Run: headless pygame with SDL's dummy video driver; simulated clock (each Clock.tick advances the game by its frame time, no real sleeping); random seed 0; keys injected as events and as key.get_pressed() state; no mouse input.
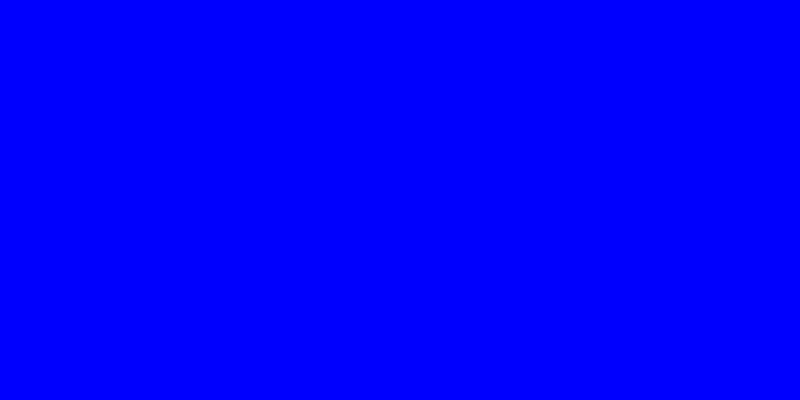
Frame 1 of 4 · flips 1–60 · no input
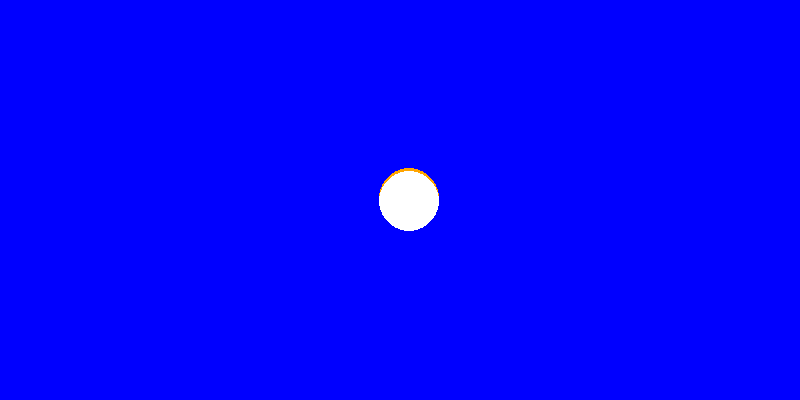
Frame 2 of 4 · flips 61–180 · tapped SPACE, RETURN · held RIGHT (→), D
Frame 3 of 4 · flips 181–300 · held DOWN (↓), S · screen unchanged from frame 2, image omitted
Frame 4 of 4 · flips 301–420 · held LEFT (←), A, UP (↑), W · screen unchanged from frame 3, image omitted

The pygame program that drew these frames:

import random
import sys

import pygame


def draw():
    for i in range(10000):
        screen.fill(pygame.Color('white'),
                    (random.random() * width, random.random() * height, 1, 1))


if __name__ == '__main__':
    pygame.init()
    size = width, height = 800, 400
    screen = pygame.display.set_mode(size)
    running = True
    x = width // 2
    y = height // 2
    x_2 = width // 2
    y_2 = height // 2
    v = 30  # пикс в сек
    fps = 60
    clock = pygame.time.Clock()
    # font = pygame.font.SysFont(None, 40)
    screen.fill(pygame.Color('blue'))
    while running:
        # внутри игрового цикла ещё один цикл
        # приема и обработки сообщений
        for event in pygame.event.get():

            # при закрытии окна
            if event.type == pygame.QUIT:
                running = False
            if event.type == pygame.KEYDOWN:
                if event.key == pygame.K_SPACE:
                    screen.fill(pygame.Color('blue'))

                    x+=random.randrange(random.randrange(-30, -1), random.randrange(0, 30))
                    y+=random.randrange(random.randrange(-30, -1), random.randrange(0, 30))
                    x_2+=random.randrange(random.randrange(-30, -1), random.randrange(0, 30))
                    y_2+=random.randrange(random.randrange(-30, -1), random.randrange(0, 30))
                    pygame.draw.circle(screen, pygame.Color('orange'), (x % width, y % height), 30)
                    pygame.draw.circle(screen, pygame.Color('white'), (x_2 % width, y_2 % height), 30)
                    
            # clock.tick(fps)
        pygame.display.flip()
    pygame.quit()
